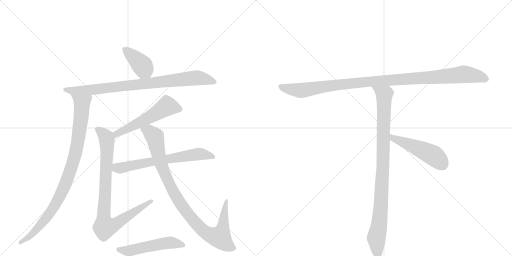
t = 0.00 s
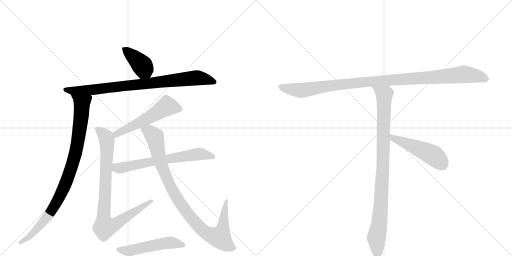
t = 2.00 s
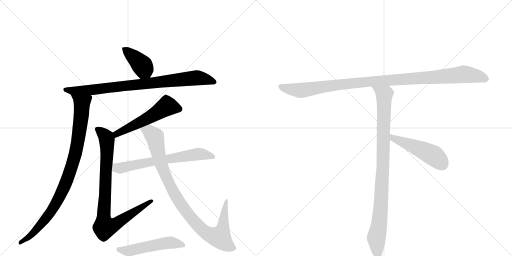
t = 3.99 s
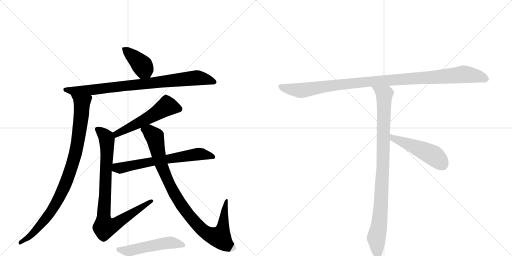
t = 5.99 s
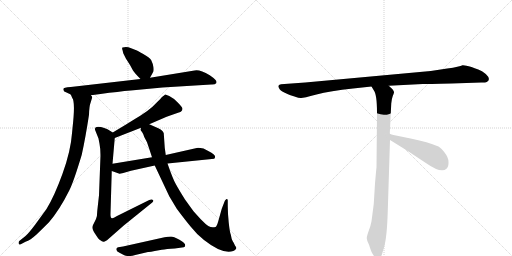
t = 7.99 s
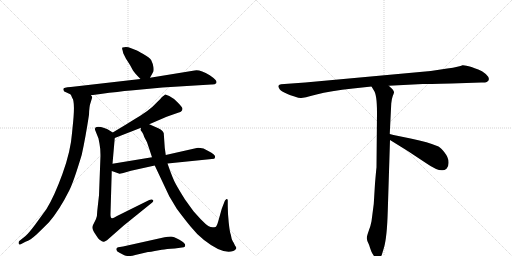
t = 9.98 s

The animated SVG that drew these frames (rendered in a browser with its animation timeline set to each time). Animation: 11 CSS @keyframes rules; one cycle of 9.98 s.

<svg version="1.1" viewBox="0 0 2048 1024" xmlns="http://www.w3.org/2000/svg">
  <g stroke="lightgray" stroke-dasharray="1,1" stroke-width="1" transform="scale(4, 4)">
    <line x1="0" y1="0" x2="256" y2="256"></line>
    <line x1="256" y1="0" x2="0" y2="256"></line>
    <line x1="128" y1="0" x2="128" y2="256"></line>
    <line x1="0" y1="128" x2="256" y2="128"></line>
    <line x1="256" y1="0" x2="512" y2="256"></line>
    <line x1="512" y1="0" x2="256" y2="256"></line>
    <line x1="384" y1="0" x2="384" y2="256"></line>
    <line x1="256" y1="128" x2="512" y2="128"></line>
  </g>
<g transform="scale(1, -1) translate(0, -850)">
   <style type="text/css">
    @keyframes keyframes0 {
      from {
       stroke: black;
       stroke-dashoffset: 399;
       stroke-width: 128;
       }
       56% {
       animation-timing-function: step-end;
       stroke: black;
       stroke-dashoffset: 0;
       stroke-width: 128;
       }
       to {
       stroke: black;
       stroke-width: 1024;
       }
       }
       #make-me-a-hanzi-animation-0 {
         animation: keyframes0 0.574707s both;
         animation-delay: 0.000000s;
         animation-timing-function: linear;
       }
    @keyframes keyframes1 {
      from {
       stroke: black;
       stroke-dashoffset: 860;
       stroke-width: 128;
       }
       74% {
       animation-timing-function: step-end;
       stroke: black;
       stroke-dashoffset: 0;
       stroke-width: 128;
       }
       to {
       stroke: black;
       stroke-width: 1024;
       }
       }
       #make-me-a-hanzi-animation-1 {
         animation: keyframes1 0.949870s both;
         animation-delay: 0.574707s;
         animation-timing-function: linear;
       }
    @keyframes keyframes2 {
      from {
       stroke: black;
       stroke-dashoffset: 937;
       stroke-width: 128;
       }
       75% {
       animation-timing-function: step-end;
       stroke: black;
       stroke-dashoffset: 0;
       stroke-width: 128;
       }
       to {
       stroke: black;
       stroke-width: 1024;
       }
       }
       #make-me-a-hanzi-animation-2 {
         animation: keyframes2 1.012533s both;
         animation-delay: 1.524577s;
         animation-timing-function: linear;
       }
    @keyframes keyframes3 {
      from {
       stroke: black;
       stroke-dashoffset: 548;
       stroke-width: 128;
       }
       64% {
       animation-timing-function: step-end;
       stroke: black;
       stroke-dashoffset: 0;
       stroke-width: 128;
       }
       to {
       stroke: black;
       stroke-width: 1024;
       }
       }
       #make-me-a-hanzi-animation-3 {
         animation: keyframes3 0.695964s both;
         animation-delay: 2.537109s;
         animation-timing-function: linear;
       }
    @keyframes keyframes4 {
      from {
       stroke: black;
       stroke-dashoffset: 880;
       stroke-width: 128;
       }
       74% {
       animation-timing-function: step-end;
       stroke: black;
       stroke-dashoffset: 0;
       stroke-width: 128;
       }
       to {
       stroke: black;
       stroke-width: 1024;
       }
       }
       #make-me-a-hanzi-animation-4 {
         animation: keyframes4 0.966146s both;
         animation-delay: 3.233073s;
         animation-timing-function: linear;
       }
    @keyframes keyframes5 {
      from {
       stroke: black;
       stroke-dashoffset: 657;
       stroke-width: 128;
       }
       68% {
       animation-timing-function: step-end;
       stroke: black;
       stroke-dashoffset: 0;
       stroke-width: 128;
       }
       to {
       stroke: black;
       stroke-width: 1024;
       }
       }
       #make-me-a-hanzi-animation-5 {
         animation: keyframes5 0.784668s both;
         animation-delay: 4.199219s;
         animation-timing-function: linear;
       }
    @keyframes keyframes6 {
      from {
       stroke: black;
       stroke-dashoffset: 965;
       stroke-width: 128;
       }
       76% {
       animation-timing-function: step-end;
       stroke: black;
       stroke-dashoffset: 0;
       stroke-width: 128;
       }
       to {
       stroke: black;
       stroke-width: 1024;
       }
       }
       #make-me-a-hanzi-animation-6 {
         animation: keyframes6 1.035319s both;
         animation-delay: 4.983887s;
         animation-timing-function: linear;
       }
    @keyframes keyframes7 {
      from {
       stroke: black;
       stroke-dashoffset: 521;
       stroke-width: 128;
       }
       63% {
       animation-timing-function: step-end;
       stroke: black;
       stroke-dashoffset: 0;
       stroke-width: 128;
       }
       to {
       stroke: black;
       stroke-width: 1024;
       }
       }
       #make-me-a-hanzi-animation-7 {
         animation: keyframes7 0.673991s both;
         animation-delay: 6.019206s;
         animation-timing-function: linear;
       }
    @keyframes keyframes8 {
      from {
       stroke: black;
       stroke-dashoffset: 1084;
       stroke-width: 128;
       }
       78% {
       animation-timing-function: step-end;
       stroke: black;
       stroke-dashoffset: 0;
       stroke-width: 128;
       }
       to {
       stroke: black;
       stroke-width: 1024;
       }
       }
       #make-me-a-hanzi-animation-8 {
         animation: keyframes8 1.132161s both;
         animation-delay: 6.693197s;
         animation-timing-function: linear;
       }
    @keyframes keyframes9 {
      from {
       stroke: black;
       stroke-dashoffset: 954;
       stroke-width: 128;
       }
       76% {
       animation-timing-function: step-end;
       stroke: black;
       stroke-dashoffset: 0;
       stroke-width: 128;
       }
       to {
       stroke: black;
       stroke-width: 1024;
       }
       }
       #make-me-a-hanzi-animation-9 {
         animation: keyframes9 1.026367s both;
         animation-delay: 7.825358s;
         animation-timing-function: linear;
       }
    @keyframes keyframes10 {
      from {
       stroke: black;
       stroke-dashoffset: 497;
       stroke-width: 128;
       }
       62% {
       animation-timing-function: step-end;
       stroke: black;
       stroke-dashoffset: 0;
       stroke-width: 128;
       }
       to {
       stroke: black;
       stroke-width: 1024;
       }
       }
       #make-me-a-hanzi-animation-10 {
         animation: keyframes10 0.654460s both;
         animation-delay: 8.851725s;
         animation-timing-function: linear;
       }
</style>
<path d="M 600 539 L 612 561 Q 616 565 614 581 Q 611 597 605 609 Q 598 620 573 634 Q 548 648 545 649 L 522 658 Q 508 664 490 660 Q 487 658 490 650 L 493 637 L 504 615 L 520 590 L 532 568 Q 539 557 562 534 C 583 513 586 513 600 539 Z" fill="lightgray"></path> 
<path d="M 866 518 L 866 524 Q 866 528 854 538 L 839 549 Q 797 574 778 568 L 600 539 L 562 534 L 283 502 Q 253 501 253 493 L 255 487 Q 255 484 264 481 L 283 472 L 364 469 L 402 474 Q 475 484 523 488 L 650 500 L 845 512 Q 859 511 866 518 Z" fill="lightgray"></path> 
<path d="M 283 472 L 289 458 Q 302 443 290 337 L 288 317 Q 283 246 250 155 Q 217 64 186 14 L 141 -48 Q 114 -84 102 -94 L 77 -114 Q 73 -119 75 -125 Q 75 -131 85 -126 L 102 -117 Q 122 -110 145 -89 Q 167 -68 196 -39 Q 238 10 277 88 Q 295 124 327 231 Q 342 299 356 391 Q 357 426 362 438 L 369 461 Q 369 464 364 469 C 362 499 270 499 283 472 Z" fill="lightgray"></path> 
<path d="M 597 353 L 655 378 Q 663 383 675 386 L 715 400 Q 730 404 730 416 Q 730 420 711 440 Q 692 459 677 466 Q 662 473 661 472 Q 659 471 646 460 Q 642 455 631 444 L 610 423 Q 591 406 561 387 Q 531 368 451 320 C 425 305 431 287 459 298 L 564 339 L 597 353 Z" fill="lightgray"></path> 
<path d="M 451 320 L 430 333 L 417 338 Q 390 347 381 339 Q 380 338 380 331 L 394 296 L 398 275 Q 402 256 402 228 L 396 69 L 389 6 Q 389 -14 384 -26 L 373 -48 Q 368 -57 370 -64 Q 371 -71 383 -89 Q 395 -108 400 -110 Q 409 -118 415 -117 Q 416 -117 428 -111 L 495 -52 L 609 40 Q 616 46 612 50 Q 607 54 597 50 L 468 -14 Q 452 -24 448 -23 Q 441 -23 442 -4 L 447 166 L 450 195 L 459 298 C 460 314 460 314 451 320 Z" fill="lightgray"></path> 
<path d="M 670 196 L 857 215 L 860 220 L 860 226 Q 860 227 854 233 Q 848 239 833 246 L 814 256 Q 793 260 787 258 L 663 230 L 608 221 L 450 195 C 420 190 419 176 447 166 L 478 155 Q 478 154 493 158 L 524 167 L 619 188 L 670 196 Z" fill="lightgray"></path> 
<path d="M 899 46 L 887 15 L 873 -35 Q 867 -56 862 -58 Q 846 -62 835 -55 Q 824 -48 803 -27 L 774 5 L 740 52 Q 715 92 703 114 Q 691 135 670 196 L 663 230 L 659 259 L 655 317 Q 651 330 633 337 L 597 353 C 570 365 555 368 564 339 L 562 331 Q 561 330 568 322 Q 574 314 577 302 L 588 281 Q 597 255 608 221 L 619 188 L 677 65 L 707 15 Q 742 -32 764 -58 Q 785 -85 816 -110 Q 891 -169 933 -154 Q 937 -152 942 -148 Q 947 -144 944 -138 Q 940 -133 938 -128 Q 936 -123 931 -115 Q 926 -107 923 -88 Q 919 -79 915 -41 Q 911 -3 911 26 L 911 46 Q 912 54 906 54 Q 899 49 899 46 Z" fill="lightgray"></path> 
<path d="M 492 -136 L 473 -139 Q 467 -140 466 -144 Q 462 -155 478 -161 L 497 -171 Q 513 -176 521 -174 Q 529 -173 541 -170 L 592 -158 Q 599 -159 619 -154 L 647 -149 Q 665 -146 699 -144 L 735 -139 L 740 -136 Q 741 -132 740 -127 Q 738 -121 716 -108 Q 694 -96 684 -96 Q 673 -96 658 -99 L 492 -136 Z" fill="lightgray"></path> 
<path d="M 1806 516 L 1925 520 Q 1939 519 1947 522 Q 1966 533 1943 554 Q 1928 567 1913 572 Q 1898 577 1886 582 Q 1859 590 1850 589 Q 1839 583 1789 576 L 1723 566 L 1221 520 L 1124 513 Q 1107 511 1117 496 Q 1120 489 1137 480 L 1152 473 Q 1159 470 1178 464 Q 1198 457 1205 458 Q 1213 458 1266 472 Q 1320 486 1412 496 L 1486 504 L 1555 507 L 1691 514 Q 1706 514 1806 516 Z" fill="lightgray"></path> 
<path d="M 1486 504 L 1495 489 Q 1508 473 1508 399 L 1506 180 Q 1505 175 1500 116 L 1495 34 L 1486 -35 Q 1483 -52 1475 -73 Q 1467 -95 1467 -103 Q 1468 -112 1473 -122 Q 1478 -132 1480 -141 L 1485 -155 Q 1487 -161 1494 -171 Q 1501 -182 1510 -182 Q 1511 -184 1516 -182 Q 1521 -182 1527 -170 L 1536 -140 Q 1548 -99 1551 5 L 1560 290 L 1559 314 L 1565 436 Q 1567 456 1571 466 Q 1575 476 1576 480 Q 1577 484 1570 493 L 1555 507 C 1533 528 1470 530 1486 504 Z" fill="lightgray"></path> 
<path d="M 1560 290 L 1631 246 L 1705 197 Q 1765 155 1786 175 Q 1795 183 1794 202 Q 1794 220 1779 239 Q 1764 258 1754 264 Q 1711 282 1647 295 Q 1584 307 1559 314 C 1530 322 1534 306 1560 290 Z" fill="lightgray"></path> 
      <clipPath id="make-me-a-hanzi-clip-0">
      <path d="M 600 539 L 612 561 Q 616 565 614 581 Q 611 597 605 609 Q 598 620 573 634 Q 548 648 545 649 L 522 658 Q 508 664 490 660 Q 487 658 490 650 L 493 637 L 504 615 L 520 590 L 532 568 Q 539 557 562 534 C 583 513 586 513 600 539 Z" fill="lightgray"></path>
      </clipPath>
      <path clip-path="url(#make-me-a-hanzi-clip-0)" d="M 497 655 L 564 593 L 592 550 " fill="none" id="make-me-a-hanzi-animation-0" stroke-dasharray="271 542" stroke-linecap="round"></path>

      <clipPath id="make-me-a-hanzi-clip-1">
      <path d="M 866 518 L 866 524 Q 866 528 854 538 L 839 549 Q 797 574 778 568 L 600 539 L 562 534 L 283 502 Q 253 501 253 493 L 255 487 Q 255 484 264 481 L 283 472 L 364 469 L 402 474 Q 475 484 523 488 L 650 500 L 845 512 Q 859 511 866 518 Z" fill="lightgray"></path>
      </clipPath>
      <path clip-path="url(#make-me-a-hanzi-clip-1)" d="M 260 492 L 284 487 L 368 490 L 786 539 L 819 535 L 858 521 " fill="none" id="make-me-a-hanzi-animation-1" stroke-dasharray="732 1464" stroke-linecap="round"></path>

      <clipPath id="make-me-a-hanzi-clip-2">
      <path d="M 283 472 L 289 458 Q 302 443 290 337 L 288 317 Q 283 246 250 155 Q 217 64 186 14 L 141 -48 Q 114 -84 102 -94 L 77 -114 Q 73 -119 75 -125 Q 75 -131 85 -126 L 102 -117 Q 122 -110 145 -89 Q 167 -68 196 -39 Q 238 10 277 88 Q 295 124 327 231 Q 342 299 356 391 Q 357 426 362 438 L 369 461 Q 369 464 364 469 C 362 499 270 499 283 472 Z" fill="lightgray"></path>
      </clipPath>
      <path clip-path="url(#make-me-a-hanzi-clip-2)" d="M 290 467 L 328 438 L 327 403 L 306 255 L 273 143 L 231 48 L 193 -12 L 131 -84 L 81 -120 " fill="none" id="make-me-a-hanzi-animation-2" stroke-dasharray="809 1618" stroke-linecap="round"></path>

      <clipPath id="make-me-a-hanzi-clip-3">
      <path d="M 597 353 L 655 378 Q 663 383 675 386 L 715 400 Q 730 404 730 416 Q 730 420 711 440 Q 692 459 677 466 Q 662 473 661 472 Q 659 471 646 460 Q 642 455 631 444 L 610 423 Q 591 406 561 387 Q 531 368 451 320 C 425 305 431 287 459 298 L 564 339 L 597 353 Z" fill="lightgray"></path>
      </clipPath>
      <path clip-path="url(#make-me-a-hanzi-clip-3)" d="M 719 415 L 668 425 L 550 355 L 467 316 L 463 306 " fill="none" id="make-me-a-hanzi-animation-3" stroke-dasharray="420 840" stroke-linecap="round"></path>

      <clipPath id="make-me-a-hanzi-clip-4">
      <path d="M 451 320 L 430 333 L 417 338 Q 390 347 381 339 Q 380 338 380 331 L 394 296 L 398 275 Q 402 256 402 228 L 396 69 L 389 6 Q 389 -14 384 -26 L 373 -48 Q 368 -57 370 -64 Q 371 -71 383 -89 Q 395 -108 400 -110 Q 409 -118 415 -117 Q 416 -117 428 -111 L 495 -52 L 609 40 Q 616 46 612 50 Q 607 54 597 50 L 468 -14 Q 452 -24 448 -23 Q 441 -23 442 -4 L 447 166 L 450 195 L 459 298 C 460 314 460 314 451 320 Z" fill="lightgray"></path>
      </clipPath>
      <path clip-path="url(#make-me-a-hanzi-clip-4)" d="M 388 334 L 421 306 L 427 293 L 415 11 L 419 -58 L 461 -47 L 605 47 " fill="none" id="make-me-a-hanzi-animation-4" stroke-dasharray="752 1504" stroke-linecap="round"></path>

      <clipPath id="make-me-a-hanzi-clip-5">
      <path d="M 670 196 L 857 215 L 860 220 L 860 226 Q 860 227 854 233 Q 848 239 833 246 L 814 256 Q 793 260 787 258 L 663 230 L 608 221 L 450 195 C 420 190 419 176 447 166 L 478 155 Q 478 154 493 158 L 524 167 L 619 188 L 670 196 Z" fill="lightgray"></path>
      </clipPath>
      <path clip-path="url(#make-me-a-hanzi-clip-5)" d="M 455 172 L 468 179 L 793 234 L 849 223 " fill="none" id="make-me-a-hanzi-animation-5" stroke-dasharray="529 1058" stroke-linecap="round"></path>

      <clipPath id="make-me-a-hanzi-clip-6">
      <path d="M 899 46 L 887 15 L 873 -35 Q 867 -56 862 -58 Q 846 -62 835 -55 Q 824 -48 803 -27 L 774 5 L 740 52 Q 715 92 703 114 Q 691 135 670 196 L 663 230 L 659 259 L 655 317 Q 651 330 633 337 L 597 353 C 570 365 555 368 564 339 L 562 331 Q 561 330 568 322 Q 574 314 577 302 L 588 281 Q 597 255 608 221 L 619 188 L 677 65 L 707 15 Q 742 -32 764 -58 Q 785 -85 816 -110 Q 891 -169 933 -154 Q 937 -152 942 -148 Q 947 -144 944 -138 Q 940 -133 938 -128 Q 936 -123 931 -115 Q 926 -107 923 -88 Q 919 -79 915 -41 Q 911 -3 911 26 L 911 46 Q 912 54 906 54 Q 899 49 899 46 Z" fill="lightgray"></path>
      </clipPath>
      <path clip-path="url(#make-me-a-hanzi-clip-6)" d="M 573 332 L 597 324 L 619 302 L 645 192 L 708 58 L 796 -57 L 844 -92 L 879 -100 L 882 -95 L 893 -55 L 905 48 " fill="none" id="make-me-a-hanzi-animation-6" stroke-dasharray="837 1674" stroke-linecap="round"></path>

      <clipPath id="make-me-a-hanzi-clip-7">
      <path d="M 492 -136 L 473 -139 Q 467 -140 466 -144 Q 462 -155 478 -161 L 497 -171 Q 513 -176 521 -174 Q 529 -173 541 -170 L 592 -158 Q 599 -159 619 -154 L 647 -149 Q 665 -146 699 -144 L 735 -139 L 740 -136 Q 741 -132 740 -127 Q 738 -121 716 -108 Q 694 -96 684 -96 Q 673 -96 658 -99 L 492 -136 Z" fill="lightgray"></path>
      </clipPath>
      <path clip-path="url(#make-me-a-hanzi-clip-7)" d="M 474 -148 L 508 -154 L 680 -120 L 734 -131 " fill="none" id="make-me-a-hanzi-animation-7" stroke-dasharray="393 786" stroke-linecap="round"></path>

      <clipPath id="make-me-a-hanzi-clip-8">
      <path d="M 1806 516 L 1925 520 Q 1939 519 1947 522 Q 1966 533 1943 554 Q 1928 567 1913 572 Q 1898 577 1886 582 Q 1859 590 1850 589 Q 1839 583 1789 576 L 1723 566 L 1221 520 L 1124 513 Q 1107 511 1117 496 Q 1120 489 1137 480 L 1152 473 Q 1159 470 1178 464 Q 1198 457 1205 458 Q 1213 458 1266 472 Q 1320 486 1412 496 L 1486 504 L 1555 507 L 1691 514 Q 1706 514 1806 516 Z" fill="lightgray"></path>
      </clipPath>
      <path clip-path="url(#make-me-a-hanzi-clip-8)" d="M 1122 504 L 1138 497 L 1212 489 L 1466 523 L 1856 553 L 1908 546 L 1942 534 " fill="none" id="make-me-a-hanzi-animation-8" stroke-dasharray="956 1912" stroke-linecap="round"></path>

      <clipPath id="make-me-a-hanzi-clip-9">
      <path d="M 1486 504 L 1495 489 Q 1508 473 1508 399 L 1506 180 Q 1505 175 1500 116 L 1495 34 L 1486 -35 Q 1483 -52 1475 -73 Q 1467 -95 1467 -103 Q 1468 -112 1473 -122 Q 1478 -132 1480 -141 L 1485 -155 Q 1487 -161 1494 -171 Q 1501 -182 1510 -182 Q 1511 -184 1516 -182 Q 1521 -182 1527 -170 L 1536 -140 Q 1548 -99 1551 5 L 1560 290 L 1559 314 L 1565 436 Q 1567 456 1571 466 Q 1575 476 1576 480 Q 1577 484 1570 493 L 1555 507 C 1533 528 1470 530 1486 504 Z" fill="lightgray"></path>
      </clipPath>
      <path clip-path="url(#make-me-a-hanzi-clip-9)" d="M 1493 503 L 1537 469 L 1525 45 L 1518 -41 L 1505 -103 L 1513 -171 " fill="none" id="make-me-a-hanzi-animation-9" stroke-dasharray="826 1652" stroke-linecap="round"></path>

      <clipPath id="make-me-a-hanzi-clip-10">
      <path d="M 1560 290 L 1631 246 L 1705 197 Q 1765 155 1786 175 Q 1795 183 1794 202 Q 1794 220 1779 239 Q 1764 258 1754 264 Q 1711 282 1647 295 Q 1584 307 1559 314 C 1530 322 1534 306 1560 290 Z" fill="lightgray"></path>
      </clipPath>
      <path clip-path="url(#make-me-a-hanzi-clip-10)" d="M 1562 308 L 1573 297 L 1733 228 L 1770 192 " fill="none" id="make-me-a-hanzi-animation-10" stroke-dasharray="369 738" stroke-linecap="round"></path>

</g>
</svg>
